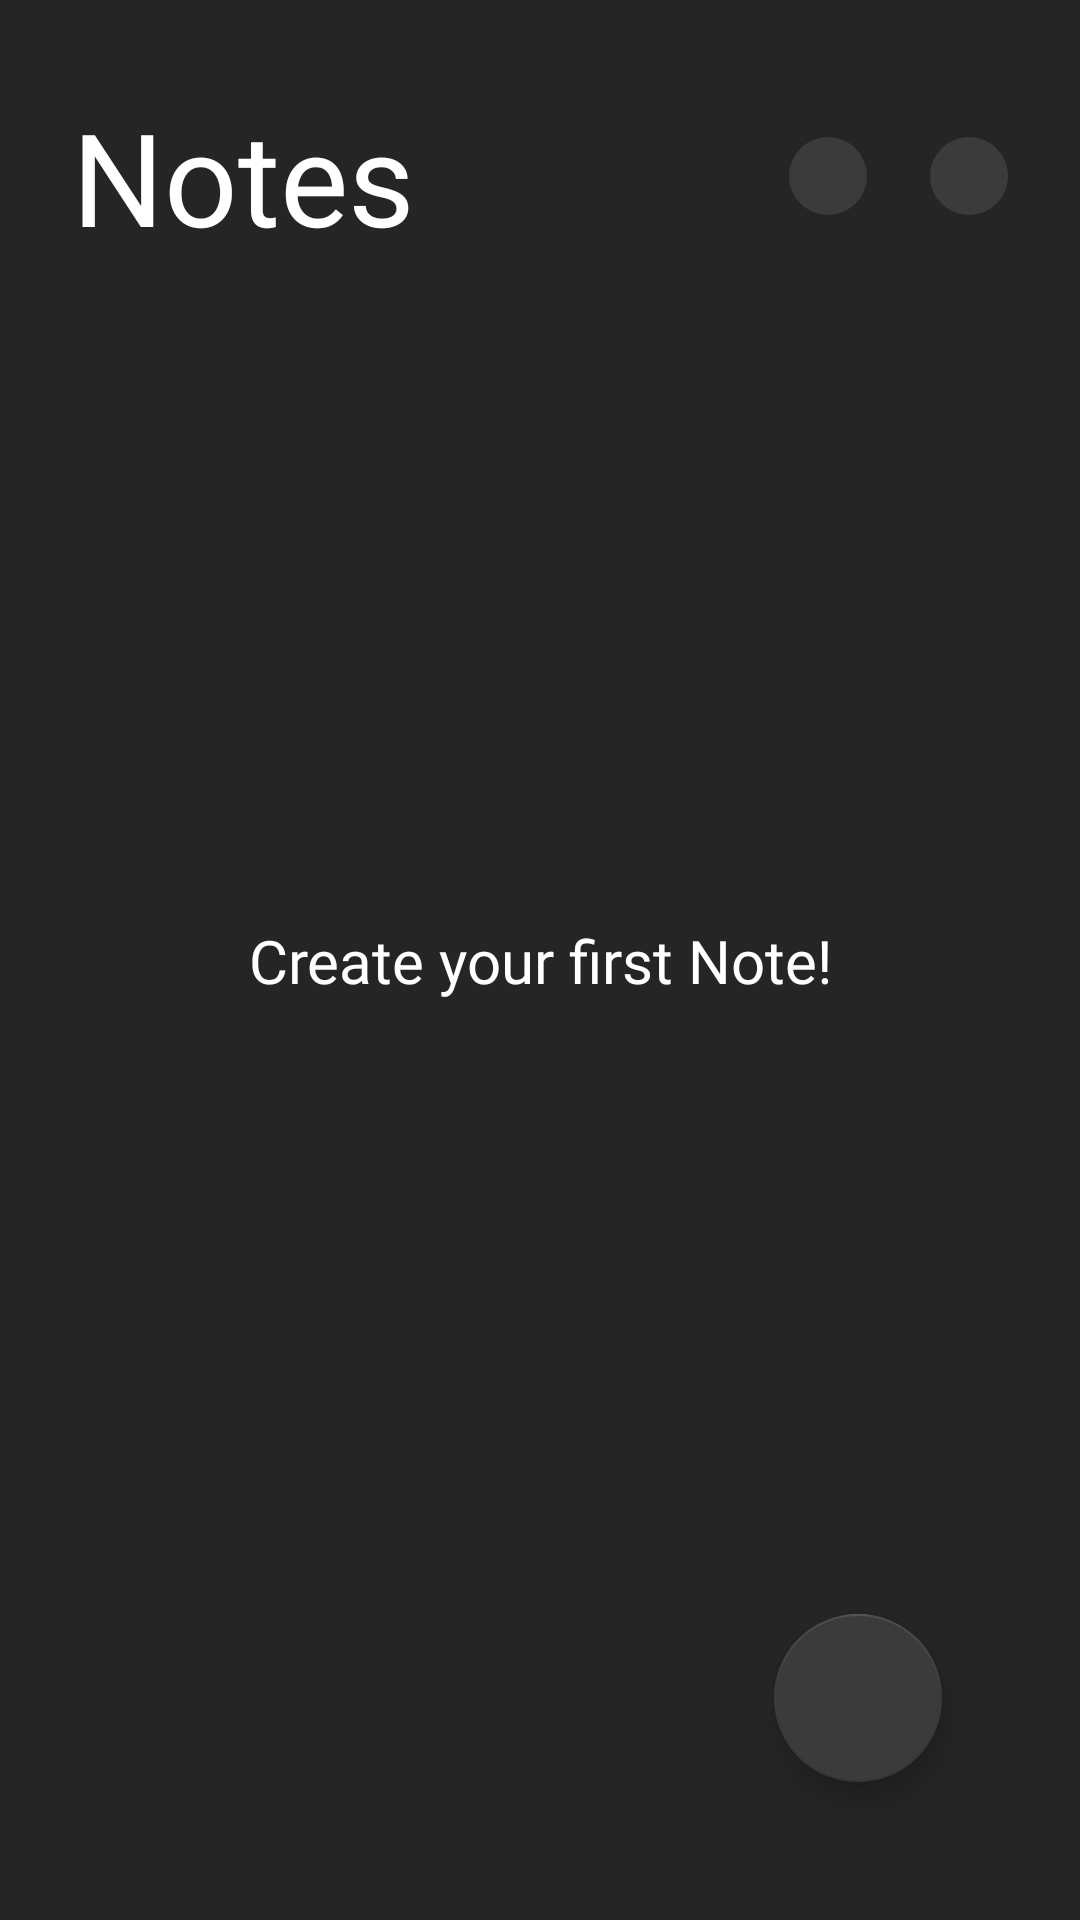

The Android layout XML behind this screen, and the referenced resources:
<!-- AndroidManifest.xml: application theme Theme.Notes -->
<!-- res/layout/fragment_notes_list.xml -->
<?xml version="1.0" encoding="utf-8"?>
<androidx.constraintlayout.widget.ConstraintLayout xmlns:android="http://schemas.android.com/apk/res/android"
    xmlns:app="http://schemas.android.com/apk/res-auto"
    xmlns:tools="http://schemas.android.com/tools"
    android:layout_width="match_parent"
    android:layout_height="match_parent"
    android:background="@color/main"
    tools:context=".presentation.notes_list.NotesListFragment">

    <com.google.android.material.appbar.AppBarLayout
        android:id="@+id/app_bar"
        android:layout_width="match_parent"
        android:layout_height="wrap_content"
        android:background="@color/main"
        app:elevation="0dp"
        app:layout_constraintTop_toTopOf="parent">

        <androidx.constraintlayout.widget.ConstraintLayout
            android:layout_width="match_parent"
            android:layout_height="wrap_content"
            android:layout_marginTop="@dimen/toolbar_margin_top"
            android:paddingHorizontal="@dimen/toolbar_padding_horizontal">

            <TextView
                android:id="@+id/text_view_title"
                android:layout_width="wrap_content"
                android:layout_height="wrap_content"
                android:paddingVertical="@dimen/toolbar_title_padding_vertical"
                android:text="@string/app_name"
                android:textColor="@color/white"
                android:textSize="@dimen/toolbar_title_text_size"
                app:layout_constraintBottom_toBottomOf="parent"
                app:layout_constraintStart_toStartOf="parent"
                app:layout_constraintTop_toTopOf="parent" />

            <ImageButton
                android:id="@+id/button_search"
                android:layout_width="wrap_content"
                android:layout_height="wrap_content"
                android:layout_marginEnd="@dimen/toolbar_first_button_margin_end"
                android:background="@drawable/menu_button_ripple"
                android:contentDescription="@string/search_button"
                android:padding="@dimen/toolbar_menu_button_padding"
                android:src="@drawable/ic_search"
                app:layout_constraintBottom_toBottomOf="parent"
                app:layout_constraintEnd_toStartOf="@id/button_info"
                app:layout_constraintTop_toTopOf="parent" />

            <ImageButton
                android:id="@+id/button_info"
                android:layout_width="wrap_content"
                android:layout_height="wrap_content"
                android:background="@drawable/menu_button_ripple"
                android:contentDescription="@string/get_info_button"
                android:padding="@dimen/toolbar_menu_button_padding"
                android:src="@drawable/ic_info"
                app:layout_constraintBottom_toBottomOf="parent"
                app:layout_constraintEnd_toEndOf="parent"
                app:layout_constraintTop_toTopOf="parent" />

            <include
                android:id="@+id/search_field"
                layout="@layout/search_field"
                android:layout_width="match_parent"
                android:layout_height="wrap_content"
                android:visibility="gone"
                app:layout_constraintEnd_toEndOf="parent"
                app:layout_constraintStart_toEndOf="parent" />

        </androidx.constraintlayout.widget.ConstraintLayout>

    </com.google.android.material.appbar.AppBarLayout>

    <androidx.recyclerview.widget.RecyclerView
        android:id="@+id/recycler_view"
        android:layout_width="match_parent"
        android:layout_height="0dp"
        android:layout_marginHorizontal="@dimen/recycler_view_margin_horizontal"
        android:layout_marginBottom="@dimen/note_item_title_margin_vertical"
        app:layoutManager="androidx.recyclerview.widget.LinearLayoutManager"
        app:layout_constraintBottom_toBottomOf="parent"
        app:layout_constraintTop_toBottomOf="@id/app_bar" />

    <TextView
        android:id="@+id/text_view_empty"
        android:layout_width="wrap_content"
        android:layout_height="wrap_content"
        android:fontFamily="@font/nunito_light"
        android:text="@string/create_your_first_note"
        android:textAlignment="center"
        android:textColor="@color/white"
        android:textSize="@dimen/empty_notes_list_text_size"
        app:drawableTopCompat="@drawable/img_empty"
        app:layout_constraintBottom_toBottomOf="parent"
        app:layout_constraintEnd_toEndOf="parent"
        app:layout_constraintStart_toStartOf="parent"
        app:layout_constraintTop_toTopOf="parent"
        tools:visibility="gone" />

    <com.google.android.material.floatingactionbutton.FloatingActionButton
        android:id="@+id/fab_add"
        android:layout_width="wrap_content"
        android:layout_height="wrap_content"
        android:layout_margin="@dimen/fab_margin"
        android:contentDescription="@string/add_note_button"
        android:src="@drawable/ic_add"
        app:layout_constraintBottom_toBottomOf="parent"
        app:layout_constraintEnd_toEndOf="parent"
        app:tint="@color/white" />

    <TextView
        android:id="@+id/text_view_not_found"
        android:layout_width="wrap_content"
        android:layout_height="wrap_content"
        android:fontFamily="@font/nunito_light"
        android:text="@string/note_not_found"
        android:textAlignment="center"
        android:textColor="@color/white"
        android:textSize="@dimen/empty_notes_list_text_size"
        android:visibility="gone"
        app:drawableTopCompat="@drawable/ic_not_found"
        app:layout_constraintBottom_toBottomOf="parent"
        app:layout_constraintEnd_toEndOf="parent"
        app:layout_constraintStart_toStartOf="parent"
        app:layout_constraintTop_toTopOf="parent" />

</androidx.constraintlayout.widget.ConstraintLayout>
<!-- res/layout/search_field.xml (included above) -->
<?xml version="1.0" encoding="utf-8"?>
<com.google.android.material.textfield.TextInputLayout xmlns:android="http://schemas.android.com/apk/res/android"
    xmlns:app="http://schemas.android.com/apk/res-auto"
    android:layout_width="match_parent"
    android:layout_height="wrap_content"
    app:boxStrokeWidth="0dp"
    app:boxStrokeWidthFocused="0dp"
    app:endIconDrawable="@drawable/ic_clear"
    app:endIconMode="custom"
    app:endIconTint="@color/button_clear"
    app:expandedHintEnabled="false"
    app:hintAnimationEnabled="false"
    app:hintEnabled="false">

    <com.google.android.material.textfield.TextInputEditText
        android:id="@+id/text_view_input"
        android:layout_width="match_parent"
        android:layout_height="wrap_content"
        android:background="@drawable/search_field_shape"
        android:fontFamily="@font/nunito_regular"
        android:hint="@string/search_by_keyword"
        android:maxLines="1"
        android:paddingVertical="@dimen/search_field_padding_vertical"
        android:paddingStart="@dimen/search_field_padding_horizontal"
        android:paddingEnd="@dimen/search_field_padding_horizontal"
        android:textColor="@color/white"
        android:textColorHint="@color/hint"
        android:textSize="@dimen/search_field_text_size" />

</com.google.android.material.textfield.TextInputLayout>
<!-- resources referenced by this layout -->
<resources>
  <color name="button_clear">#CCCCCC</color>
  <color name="hint">#9A9A9A</color>
  <color name="main">#252525</color>
  <color name="white">#FFFFFFFF</color>
  <dimen name="empty_notes_list_text_size">20sp</dimen>
  <dimen name="fab_margin">46dp</dimen>
  <dimen name="note_item_title_margin_vertical">22dp</dimen>
  <dimen name="recycler_view_margin_horizontal">25dp</dimen>
  <dimen name="search_field_padding_horizontal">38dp</dimen>
  <dimen name="search_field_padding_vertical">15dp</dimen>
  <dimen name="search_field_text_size">20sp</dimen>
  <dimen name="toolbar_first_button_margin_end">21dp</dimen>
  <dimen name="toolbar_margin_top">20dp</dimen>
  <dimen name="toolbar_menu_button_padding">13dp</dimen>
  <dimen name="toolbar_padding_horizontal">24dp</dimen>
  <dimen name="toolbar_title_padding_vertical">10dp</dimen>
  <dimen name="toolbar_title_text_size">43sp</dimen>
  <!-- drawable ic_clear (drawable) -->
  <vector xmlns:android="http://schemas.android.com/apk/res/android"
      android:width="24dp"
      android:height="24dp"
      android:viewportWidth="24"
      android:viewportHeight="24">
    <path
        android:pathData="M19,6.41L17.59,5L12,10.59L6.41,5L5,6.41L10.59,12L5,17.59L6.41,19L12,13.41L17.59,19L19,17.59L13.41,12L19,6.41Z"
        android:fillColor="#CCCCCC"/>
  </vector>
  <!-- drawable menu_button_ripple (drawable) -->
  <?xml version="1.0" encoding="utf-8"?>
  <ripple xmlns:android="http://schemas.android.com/apk/res/android"
      android:color="?attr/colorControlHighlight">
      <item android:drawable="@drawable/menu_button_shape" />
      <item android:id="@android:id/mask">
          <shape android:shape="rectangle">
              <solid android:color="#000000" />
          </shape>
      </item>
  </ripple>
  <!-- drawable search_field_shape (drawable) -->
  <?xml version="1.0" encoding="utf-8"?>
  <shape xmlns:android="http://schemas.android.com/apk/res/android">
      <corners android:radius="30sp" />
      <solid android:color="@color/button_background" />
  </shape>
  <string name="add_note_button">Add note</string>
  <string name="app_name">Notes</string>
  <string name="create_your_first_note">Create your first Note!</string>
  <string name="get_info_button">Get info</string>
  <string name="note_not_found">Note not found. Try searching again.</string>
  <string name="search_button">Search note</string>
  <string name="search_by_keyword">Search by the keyword…</string>
  <style name="Theme.Notes" parent="Theme.MaterialComponents.DayNight.NoActionBar">
          <item name="colorPrimary">@color/main</item>
          <item name="colorPrimaryVariant">@color/purple_700</item>
          <item name="colorOnPrimary">@color/white</item>
          <item name="colorSecondary">@color/button_background</item>
          <item name="colorSecondaryVariant">@color/teal_700</item>
          <item name="colorOnSecondary">@color/black</item>
          <item name="android:statusBarColor" tools:targetApi="l">@color/main</item>
          <item name="android:navigationBarColor">@color/main</item>
      </style>
  <!-- drawable menu_button_shape (drawable) -->
  <?xml version="1.0" encoding="utf-8"?>
  <shape xmlns:android="http://schemas.android.com/apk/res/android">
      <corners android:radius="15sp" />
      <solid android:color="@color/button_background" />
  </shape>
  <color name="button_background">#3B3B3B</color>
  <color name="purple_700">#FF3700B3</color>
  <color name="teal_700">#FF018786</color>
  <color name="black">#FF000000</color>
</resources>
